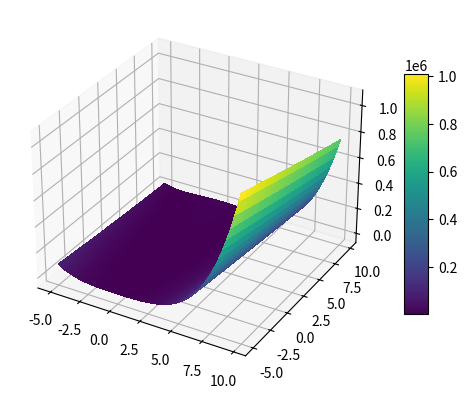
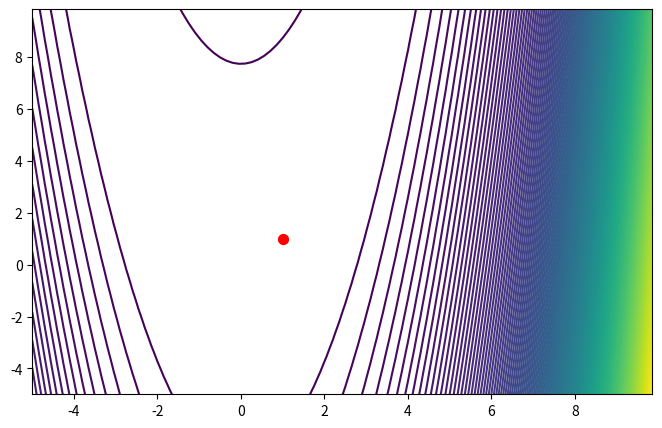
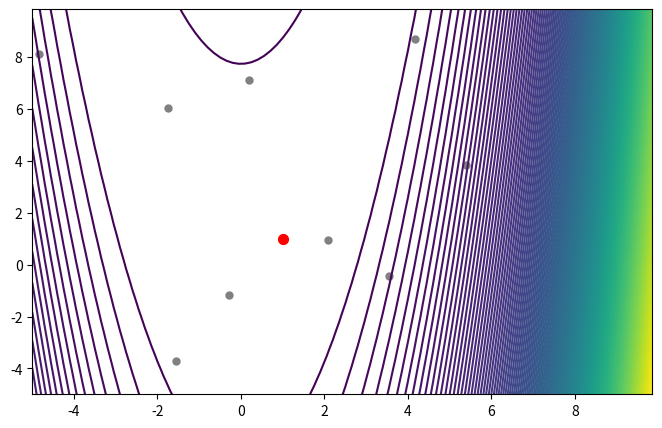
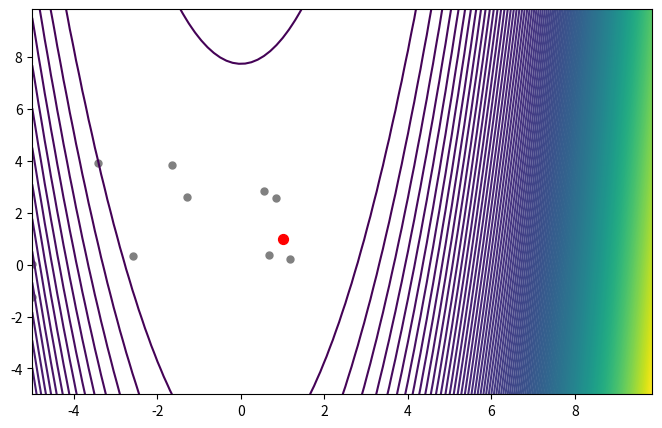
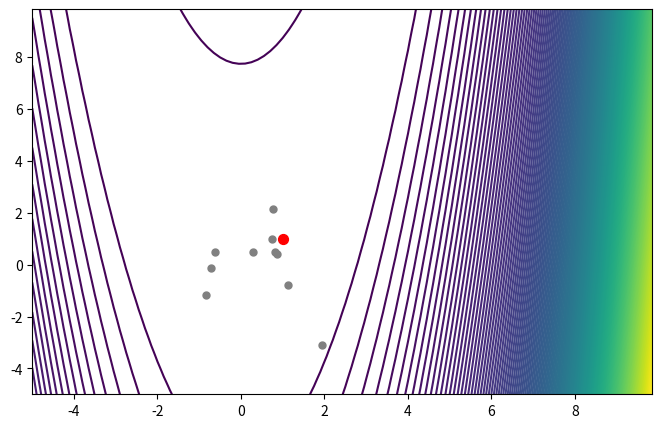
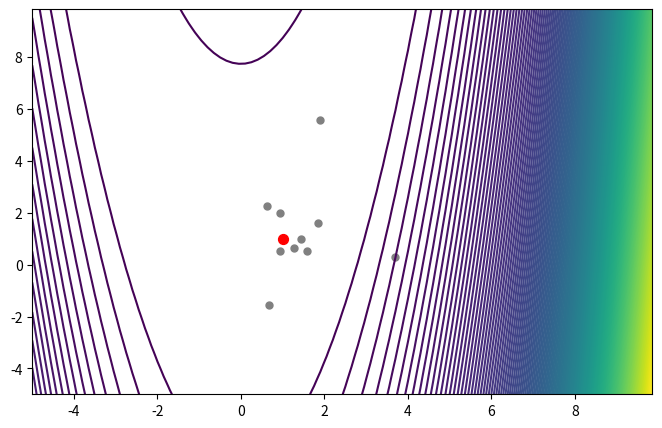
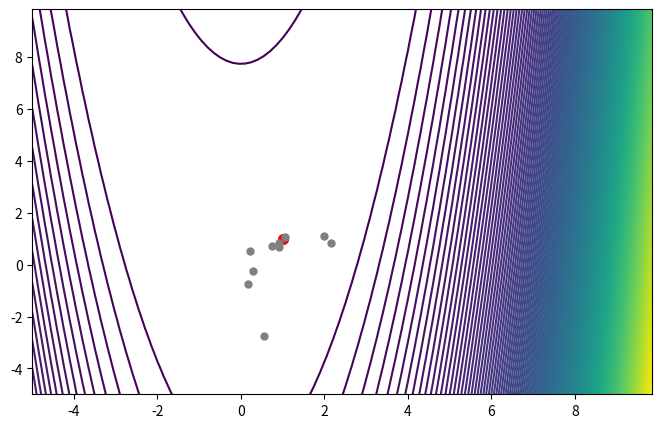
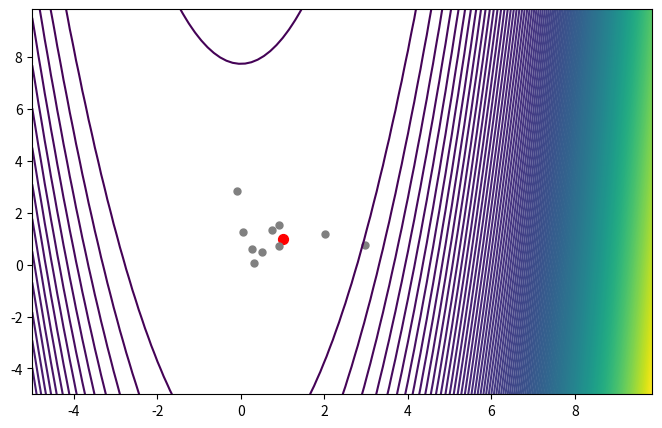
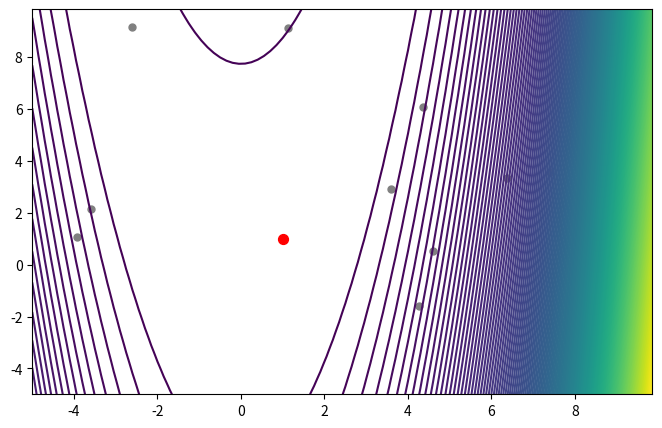
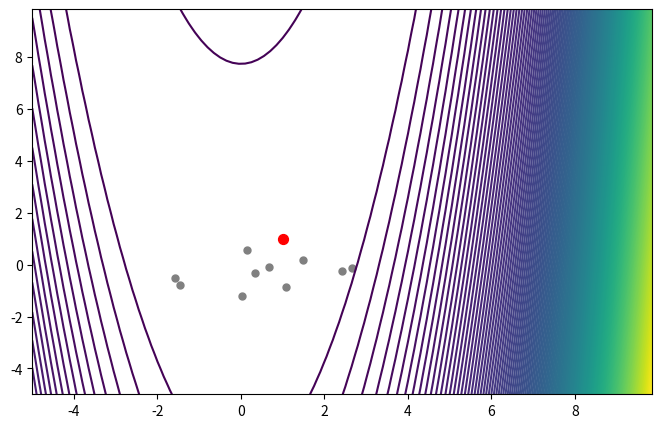
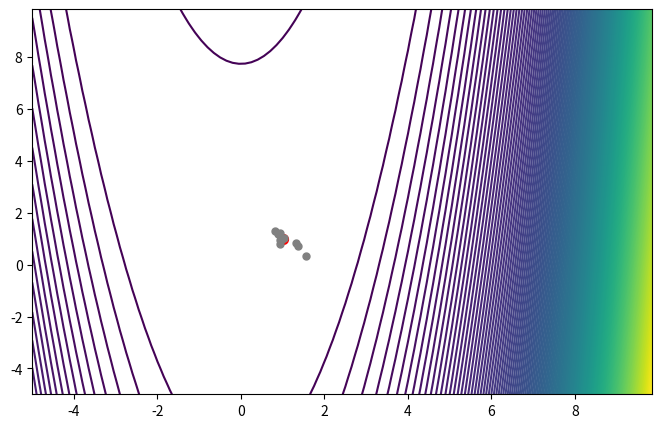
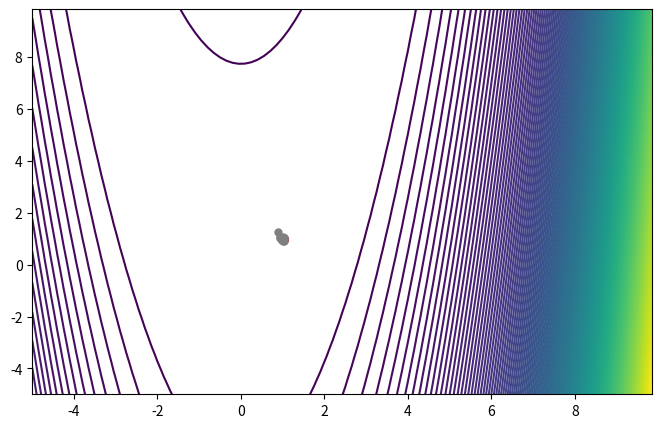
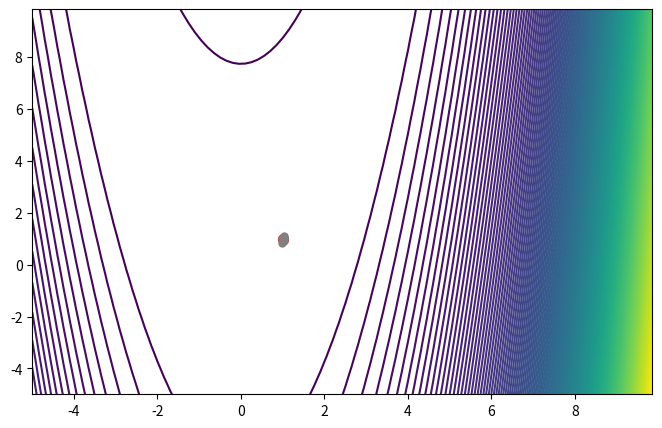
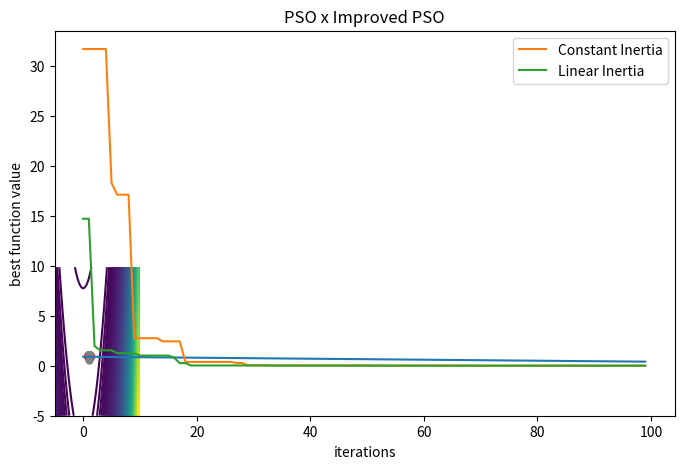

Reproduce these figures in Python, in order.
import numpy as np
import matplotlib.pyplot as plt
from matplotlib import cm
from mpl_toolkits.mplot3d import Axes3D


# Objective Function
def Rosenbrock(x):
    x = np.asarray(x)
    return sum(100.0*(x[1:] - x[:-1]**2.0)**2.0 + (1 - x[:-1])**2.0)

# visualizing the Rosenbrock function
def plotFunction3D(X, Y, Z):
    fig, ax = plt.subplots(subplot_kw={"projection": "3d"})
    surface = ax.plot_surface(X, Y, Z([X, Y]), cmap=cm.get_cmap('viridis'), linewidth=0, antialiased=False)
    fig.colorbar(surface, shrink=0.65, aspect=10)
    ax.scatter([1],[1],Rosenbrock([1,1]), color='red', s=100) # objective result: point (1,1,0)
    plt.show()

# visualizing the function though the Z plane
def plot_contour(X, Y, Z):
    plt.figure(figsize=(8,5))
    plt.contour(X, Y, Rosenbrock([X,Y]), 200)
    plt.scatter([1],[1], color='red', s=50) # objective point slicing the Z plane
    plt.show()



# this class has the variables of each particle
class Particle:
    def __init__(self, dimension, x_limits) -> None:
        self.position = np.random.uniform(x_limits[0], x_limits[1], (dimension, 1)) # consider same limits for all dimensions
        self.velocity = np.random.uniform(-1, 1, (dimension, 1)) # begins with random positions and velocity
        self.pbest = self.position.copy() # initial best position
        self.pbest_fitness = np.inf
        self.fitness = np.inf
    
    # evaluates the cost function with the actual position
    def updateFitness(self, objective_function):
        self.fitness = objective_function(self.position)
        if self.fitness < self.pbest_fitness: # if it's the lowest value found
            self.pbest_fitness = self.fitness # it's a new best
            self.pbest = self.position.copy()
    
    # apllies the velocity formula for each dimension
    def updateVelocity(self, gbest, W, C1, C2, dim, v_max):
        for d in range(dim):
            r1 = np.random.rand()
            r2 = np.random.rand()
            self.velocity[d] = W*self.velocity[d] + C1*r1*(self.pbest[d] - self.position[d]) + C2*r2*(gbest[d] - self.position[d])

            if self.velocity[d] > v_max:
                self.velocity[d] = v_max

    # applies the position formula and verifies if it's a valid position
    def updatePosition(self, dimensions, x_Limits):
        self.position += self.velocity
        inferior = x_Limits[0] # for simplicity, considiring same limits for all dimensions -> Limits = [inf_limit, sup_limit]
        superior = x_Limits[1]
        for dim in range(dimensions):
            if self.position[dim] < inferior:
                self.position[dim] = float(inferior)
            if self.position[dim] > superior:
                self.position[dim] = float(superior)

# this class has the variables of the entire swarm
class Swarm:
    def __init__(self, n_particles, dimension, x_Limits) -> None:
        self.particles = [Particle(dimension, x_Limits) for _ in range(n_particles)]
        self.gbest = np.zeros((dimension, 1)) # best position of the group
        self.gbest_fitness = np.inf # lowest return value of cost function of the group

# implementing the algorithm
class PSO:
    def __init__(self, N_particles, Dim, Limits, max_iter, v_max, objective_function, C1, C2, isW_Linear=False, W=0.9) -> None:
        self.swarm = Swarm(N_particles, Dim, Limits)
        self.fitness = [] # to plot the convergences values in each iteration
        self.linear_inertia = [] # to plot the inertia values in each iteration, is 'isW_linear' is enabled

        for it in range(max_iter):
            
            # shows the position of each particle around the convergence point, 5 times
            if (it+1)%(max_iter/5) == 0 or it == 0:
                self.plotContour(Limits, self.swarm)

            for p in self.swarm.particles:
                if isW_Linear:
                    W = self.calculateLinearInertia(it, max_iter) # if enabled, updates the value of W
                
                p.updateVelocity(self.swarm.gbest, W, C1, C2, Dim, v_max)
                p.updatePosition(Dim, Limits)

                p.updateFitness(objective_function)

                # verify if the particle has the new best parameters of the swarm
                if p.pbest_fitness < self.swarm.gbest_fitness:
                    self.swarm.gbest_fitness = p.pbest_fitness
                    self.swarm.gbest = p.pbest.copy()
            
            self.fitness.append((it, self.swarm.gbest_fitness[0]))
            print(f'it: {it}  gBest_fitness: {self.swarm.gbest_fitness} gBest_Position: {self.swarm.gbest[0]},{self.swarm.gbest[1]}') # checking
            if isW_Linear: self.linear_inertia.append((it, W))

        if isW_Linear: self.plotInertia() # for analisys
    
    # updates new value for W
    def calculateLinearInertia(self, it, max_iter):
        Wmax = 0.9
        Wmin = 0.4
        W = Wmax - it*((Wmax-Wmin)/max_iter)
        return W
    
    # plot the decreasing value of the linear inertia, if enabled
    def plotInertia(self):
        data = np.asarray(self.linear_inertia)
        plt.plot(data[:,0], data[:,1])
        plt.xlabel('iterations')
        plt.ylabel('Inertia (W)')
        plt.title("Linear Inertia")
        plt.show()
    
    # monitor the behaviour of the particles in finding the convergence point
    def plotContour(self, Limits, Swarm:Swarm):
        x = np.arange(Limits[0], Limits[1], 0.15)
        y = np.arange(Limits[0], Limits[1], 0.15)
        X, Y = np.meshgrid(x, y)
        plt.figure(figsize=(8,5))
        plt.contour(X, Y, Rosenbrock([X,Y]), 200)
        plt.scatter([1],[1], color='red', s=50) # objective point slicing the Z plane

        for p in Swarm.particles:
            plt.scatter(p.position[0], p.position[1], color = 'gray', s=25)
        
        plt.show()



# for comparing two PSOs with different configurations
def plotFitness(pso1:PSO, pso2:PSO):
    data_pso1 = np.asarray(pso1.fitness)
    plt.plot(data_pso1[:,0], data_pso1[:,1], label='Constant Inertia')
    data_pso2 = np.asarray(pso2.fitness)
    plt.plot(data_pso2[:,0], data_pso2[:,1], label='Linear Inertia')
    plt.xlabel('iterations')
    plt.ylabel('best function value')
    plt.title("PSO x Improved PSO")
    plt.legend()
    plt.show()



def main():
    Limits = [-5, 10] # for all dimensions
    x = np.arange(Limits[0], Limits[1], 0.15)
    y = np.arange(Limits[0], Limits[1], 0.15)
    X, Y = np.meshgrid(x, y)

    # visualizing the Rosenbrock function
    plotFunction3D(X, Y, Z=Rosenbrock)
    # showing the convergence point through the Z plane
    plot_contour(X, Y, Z=Rosenbrock)

    # Config Variables
    n_particles = 10
    dimensions = 2
    c1 = c2 = 1.5
    max_iterations = 100
    Vmax = 2.5 # max velocity

    pso = PSO(n_particles, dimensions, Limits, max_iterations, Vmax, objective_function=Rosenbrock, C1=c1, C2=c2, isW_Linear=False)
    print(f'PSO_1: best position = {pso.swarm.gbest[0]},{pso.swarm.gbest[1]}  best fitness = {pso.swarm.gbest_fitness[0]:.8f}')

    print("\n\n")

    pso_wLinear = PSO(n_particles, dimensions, Limits, max_iterations, Vmax, objective_function=Rosenbrock, C1=c1, C2=c2, isW_Linear=True)
    print(f'PSO_2: best position = {pso_wLinear.swarm.gbest[0]},{pso_wLinear.swarm.gbest[1]}  best fitness = {pso_wLinear.swarm.gbest_fitness[0]:.8f}')

    plotFitness(pso, pso_wLinear)



if __name__ == '__main__':
    main()